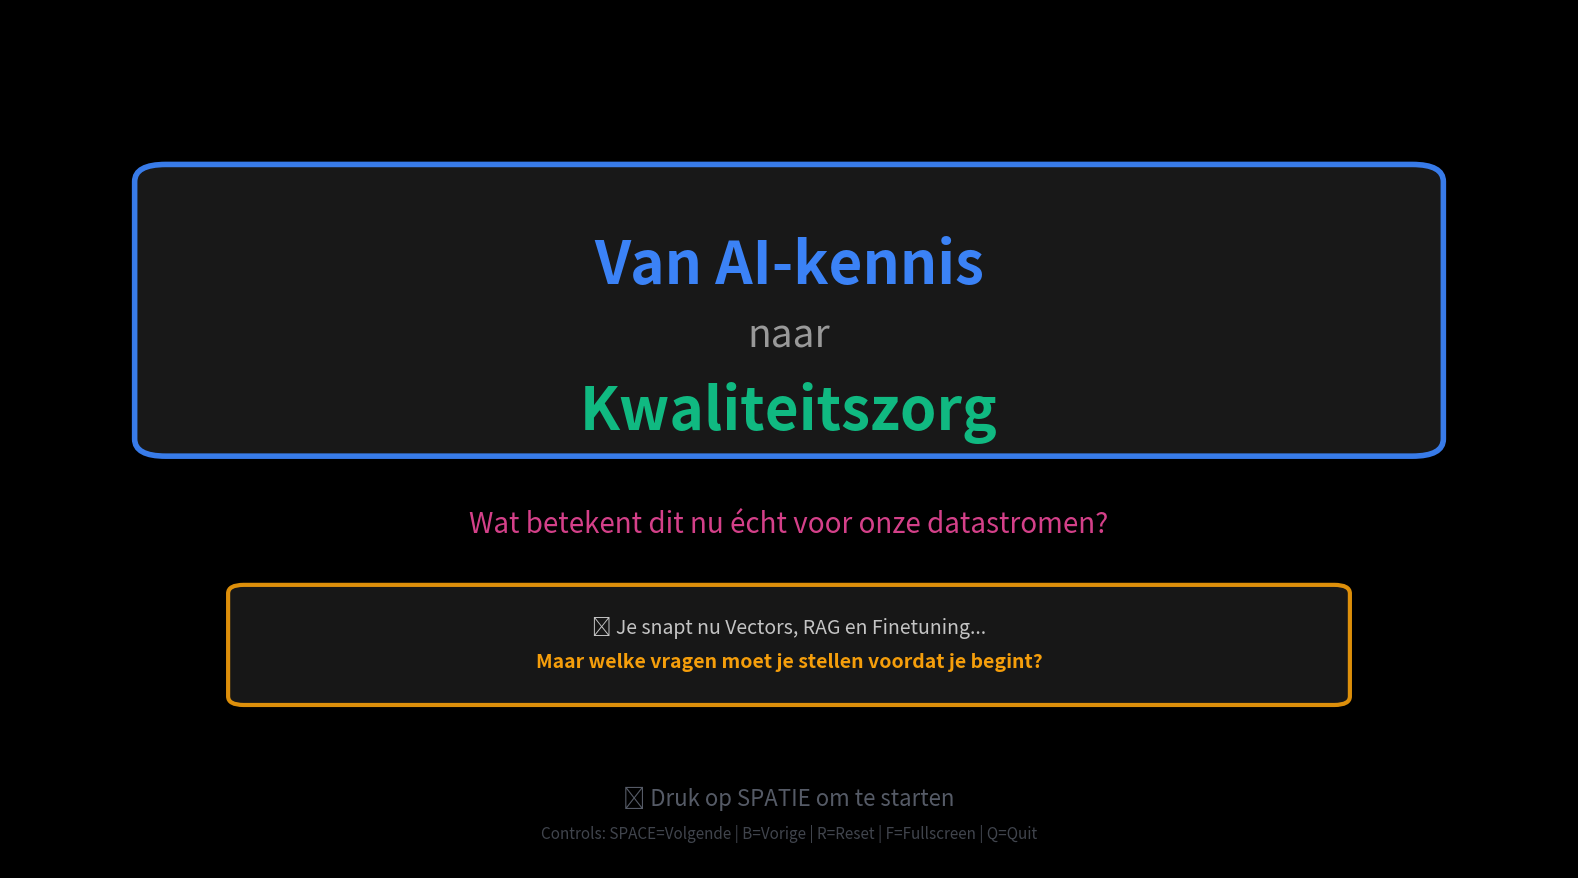

The matplotlib source for this figure:
"""
AI Quality Governance - Kennissessie Slotstuk
Van AI-kennis naar Kwaliteitszorg in de Praktijk

Dit is het sluitstuk na Vector/RAG/Finetuning presentaties.
Geen terugblik, maar vooruitkijken: wat betekent dit voor onze datastromen?

Controls:
- SPACE: Start/Volgende stap
- B: Vorige stap  
- Q/ESC: Afsluiten
- F: Volledig scherm
- R: Reset animatie
"""

import matplotlib.pyplot as plt
import matplotlib.patches as patches
from matplotlib.patches import FancyBboxPatch, FancyArrowPatch, Circle, Wedge, Arc
import numpy as np
from matplotlib.animation import FuncAnimation
import textwrap
from matplotlib.lines import Line2D

# Dark mode styling
plt.style.use('dark_background')
import matplotlib
matplotlib.rcParams['font.size'] = 14
matplotlib.rcParams['font.family'] = 'sans-serif'
matplotlib.rcParams['axes.facecolor'] = '#0a0a0a'
matplotlib.rcParams['figure.facecolor'] = '#0a0a0a'

class AIQualityGovernance:
    def __init__(self):
        self.fig = plt.figure(figsize=(16, 9), facecolor='#0a0a0a')
        
        # Animation state
        self.current_step = -1
        self.step_names = [
            'Landing',
            'Decision Moment',
            'Quality Dimensions Matrix',
            'Data Quality Pipeline',
            'Stakeholder Web',
            'Governance Questions',
            'Risk Patterns',
            'Integration Reality',
            'Continuous Loop'
        ]
        
        self.is_animating = False
        self.animation = None
        
        # Kleuren schema - consistent met andere presentaties
        self.colors = {
            'primary': '#3B82F6',      # Blauw
            'secondary': '#10B981',    # Groen
            'accent': '#F59E0B',       # Oranje
            'highlight': '#EC4899',    # Roze
            'purple': '#A78BFA',       # Paars
            'cyan': '#06B6D4',         # Cyaan
            'text': '#F0F0F0',
            'dim': '#6B7280',
            'bg': '#0a0a0a',
            'bg_light': '#1a1a1a',
            'warning': '#EF4444',      # Rood
            'success': '#10B981'       # Groen
        }
        
        # AI Scenarios met hun specifieke kwaliteitseisen
        self.scenarios = {
            'RAG': {
                'color': self.colors['primary'],
                'icon': '🔍',
                'name': 'RAG',
                'quality_focus': ['Bronkwaliteit', 'Actualiteit', 'Relevantie', 'Traceerbaarheid']
            },
            'Finetuning': {
                'color': self.colors['secondary'],
                'icon': '🎯',
                'name': 'Finetuning',
                'quality_focus': ['Datavolume', 'Representativiteit', 'Labeling', 'Bias']
            },
            'Hybrid': {
                'color': self.colors['purple'],
                'icon': '⚡',
                'name': 'Hybrid',
                'quality_focus': ['Balans', 'Complexiteit', 'Onderhoud', 'Consistentie']
            }
        }
        
        # Stakeholders - breed spectrum!
        self.stakeholders = [
            {'name': 'Informatie-\nmanagement', 'angle': 0, 'color': self.colors['primary'], 'distance': 3},
            {'name': 'Data-\ngovernance', 'angle': 45, 'color': self.colors['secondary'], 'distance': 3.2},
            {'name': 'Privacy &\nSecurity', 'angle': 90, 'color': self.colors['warning'], 'distance': 3},
            {'name': 'Business\nOwners', 'angle': 135, 'color': self.colors['accent'], 'distance': 3.2},
            {'name': 'ICT /\nDevelopment', 'angle': 180, 'color': self.colors['cyan'], 'distance': 3},
            {'name': 'Compliance &\nAudit', 'angle': 225, 'color': self.colors['purple'], 'distance': 3.2},
            {'name': 'Gebruikers &\nExperts', 'angle': 270, 'color': self.colors['highlight'], 'distance': 3},
            {'name': 'Architectuur', 'angle': 315, 'color': '#60A5FA', 'distance': 3.2}
        ]
        
        # Governance vragen per domein
        self.governance_questions = {
            'Data': [
                'Waar komen de data vandaan?',
                'Hoe actueel moeten ze zijn?',
                'Wie is eigenaar van de data?',
                'Wat is de kwaliteit van brondata?'
            ],
            'Model': [
                'Welke AI-aanpak past het beste?',
                'Hoe valideren we output?',
                'Wat zijn acceptabele foutenmarges?',
                'Hoe monitoren we performance?'
            ],
            'Proces': [
                'Wie autoriseert wijzigingen?',
                'Hoe testen we voor productie?',
                'Wat is de rollback strategie?',
                'Hoe documenteren we?'
            ],
            'Mensen': [
                'Wie heeft welke rol?',
                'Wat is ieders verantwoordelijkheid?',
                'Hoe communiceren we?',
                'Wie neemt besluiten?'
            ],
            'Ethics': [
                'Is output eerlijk & onbevooroordeeld?',
                'Kunnen we uitleg geven?',
                'Respecteren we privacy?',
                'Wat zijn de risico\'s?'
            ]
        }
        
        self.show_landing_page()
        self.setup_controls()
    
    def setup_controls(self):
        """Setup keyboard controls"""
        self.fig.canvas.mpl_connect('key_press_event', self.on_key)
    
    def on_key(self, event):
        """Handle keyboard events"""
        if event.key == ' ':
            if not self.is_animating:
                self.start_next_step()
        elif event.key == 'b':
            if not self.is_animating:
                self.previous_step()
        elif event.key == 'r':
            if not self.is_animating:
                self.reset_animation()
        elif event.key in ['q', 'escape']:
            plt.close()
        elif event.key == 'f':
            manager = plt.get_current_fig_manager()
            manager.full_screen_toggle()
    
    def show_landing_page(self):
        """Opening scherm"""
        self.fig.clear()
        ax = self.fig.add_subplot(111)
        ax.axis('off')
        ax.set_xlim(0, 100)
        ax.set_ylim(0, 100)
        
        # Hoofdtitel met glow effect
        title_box = FancyBboxPatch(
            (10, 50), 80, 30,
            boxstyle="round,pad=2",
            facecolor='#1a1a1a',
            edgecolor=self.colors['primary'],
            linewidth=4,
            alpha=0.95
        )
        ax.add_patch(title_box)
        
        # Gradient effect met meerdere teksten
        ax.text(50, 70, 'Van AI-kennis', 
                fontsize=42, fontweight='bold', ha='center', va='center',
                color=self.colors['primary'])
        
        ax.text(50, 62, 'naar', 
                fontsize=28, ha='center', va='center',
                color=self.colors['text'], alpha=0.6, style='italic')
        
        ax.text(50, 53, 'Kwaliteitszorg', 
                fontsize=42, fontweight='bold', ha='center', va='center',
                color=self.colors['secondary'])
        
        # Subtitel
        ax.text(50, 40, 'Wat betekent dit nu écht voor onze datastromen?',
                fontsize=20, ha='center', va='center',
                color=self.colors['highlight'], alpha=0.9)
        
        # Key insight box
        insight_box = FancyBboxPatch(
            (15, 20), 70, 12,
            boxstyle="round,pad=1",
            facecolor=self.colors['bg_light'],
            edgecolor=self.colors['accent'],
            linewidth=3,
            alpha=0.9
        )
        ax.add_patch(insight_box)
        
        ax.text(50, 28, '💡 Je snapt nu Vectors, RAG en Finetuning...',
                fontsize=14, ha='center', va='center',
                color=self.colors['text'], alpha=0.8)
        
        ax.text(50, 24, 'Maar welke vragen moet je stellen voordat je begint?',
                fontsize=14, ha='center', va='center',
                color=self.colors['accent'], fontweight='bold')
        
        # Instructies
        ax.text(50, 8, '✨ Druk op SPATIE om te starten',
                fontsize=16, ha='center', va='center',
                color=self.colors['dim'], alpha=0.8)
        
        ax.text(50, 4, 'Controls: SPACE=Volgende | B=Vorige | R=Reset | F=Fullscreen | Q=Quit',
                fontsize=11, ha='center', va='center',
                color=self.colors['dim'], alpha=0.6)
        
        plt.tight_layout()
        plt.draw()
    
    def start_next_step(self):
        """Start animatie naar volgende stap"""
        if self.current_step < len(self.step_names) - 1:
            self.current_step += 1
            self.is_animating = True
            
            print(f"\n{'='*60}")
            print(f"Stap {self.current_step + 1}/{len(self.step_names)}: {self.step_names[self.current_step]}")
            print(f"{'='*60}")
            
            # Start smooth animation
            self.animation = FuncAnimation(
                self.fig, 
                self.animate_step,
                frames=60,
                interval=30,
                repeat=False,
                blit=False
            )
            plt.draw()
    
    def previous_step(self):
        """Ga terug naar vorige stap"""
        if self.current_step > -1:
            self.current_step -= 1
            self.draw_current_step_static()
    
    def reset_animation(self):
        """Reset naar begin"""
        self.current_step = -1
        self.show_landing_page()
    
    def animate_step(self, frame):
        """Animeer huidige stap"""
        progress = frame / 59.0  # 0 tot 1
        
        if self.current_step == 0:
            self.draw_decision_moment(progress)
        elif self.current_step == 1:
            self.draw_quality_dimensions(progress)
        elif self.current_step == 2:
            self.draw_data_pipeline(progress)
        elif self.current_step == 3:
            self.draw_stakeholder_web(progress)
        elif self.current_step == 4:
            self.draw_governance_questions(progress)
        elif self.current_step == 5:
            self.draw_risk_patterns(progress)
        elif self.current_step == 6:
            self.draw_integration_reality(progress)
        elif self.current_step == 7:
            self.draw_continuous_loop(progress)
        
        if frame == 59:
            self.is_animating = False
            print("✓ Stap compleet - Druk op SPATIE voor volgende stap")
        
        return []
    
    def draw_current_step_static(self):
        """Teken huidige stap als statisch beeld"""
        if self.current_step == -1:
            self.show_landing_page()
        elif self.current_step == 0:
            self.draw_decision_moment(1.0)
        elif self.current_step == 1:
            self.draw_quality_dimensions(1.0)
        elif self.current_step == 2:
            self.draw_data_pipeline(1.0)
        elif self.current_step == 3:
            self.draw_stakeholder_web(1.0)
        elif self.current_step == 4:
            self.draw_governance_questions(1.0)
        elif self.current_step == 5:
            self.draw_risk_patterns(1.0)
        elif self.current_step == 6:
            self.draw_integration_reality(1.0)
        elif self.current_step == 7:
            self.draw_continuous_loop(1.0)
    
    def add_status_indicator(self, is_animating=True):
        """Voeg status indicator toe onderaan"""
        status_text = "⏵ Animeren..." if is_animating else "⏸ Druk SPATIE voor volgende stap"
        self.fig.text(0.5, 0.02, status_text,
                     ha='center', va='bottom',
                     fontsize=10, color=self.colors['dim'], alpha=0.6)
        
        # Progress indicator
        progress_text = f"Stap {self.current_step + 1}/{len(self.step_names)}"
        self.fig.text(0.95, 0.02, progress_text,
                     ha='right', va='bottom',
                     fontsize=10, color=self.colors['dim'], alpha=0.6)
    
    def draw_decision_moment(self, progress):
        """Stap 1: Het beslismoment - welke AI aanpak?"""
        self.fig.clear()
        ax = self.fig.add_subplot(111)
        ax.axis('off')
        ax.set_xlim(0, 100)
        ax.set_ylim(0, 100)
        
        # Titel
        title_alpha = min(1.0, progress * 2)
        ax.text(50, 95, 'Stap 1: Het Beslismoment',
                fontsize=28, fontweight='bold', ha='center', va='top',
                color=self.colors['text'], alpha=title_alpha)
        
        ax.text(50, 89, 'Welke AI-aanpak kies je voor jouw datastroom?',
                fontsize=16, ha='center', va='top',
                color=self.colors['dim'], alpha=title_alpha * 0.8, style='italic')
        
        # Centrale vraag cirkel
        if progress > 0.15:
            q_alpha = min(1.0, (progress - 0.15) / 0.15)
            
            center_circle = Circle((50, 60), 8, 
                                  facecolor=self.colors['bg_light'],
                                  edgecolor=self.colors['highlight'],
                                  linewidth=4, alpha=0.95 * q_alpha)
            ax.add_patch(center_circle)
            
            ax.text(50, 62, '❓',
                   fontsize=40, ha='center', va='center',
                   alpha=q_alpha)
            
            ax.text(50, 56, 'Welke\naanpak?',
                   fontsize=12, ha='center', va='center',
                   color=self.colors['text'], alpha=q_alpha,
                   fontweight='bold')
        
        # Drie scenario's - uitwaaierend vanuit centrum
        scenarios_data = [
            ('RAG', 20, 60, self.colors['primary'], '🔍'),
            ('Finetuning', 50, 35, self.colors['secondary'], '🎯'),
            ('Hybrid', 80, 60, self.colors['purple'], '⚡')
        ]
        
        for idx, (name, x, y, color, icon) in enumerate(scenarios_data):
            delay = 0.3 + idx * 0.15
            if progress > delay:
                alpha = min(1.0, (progress - delay) / 0.15)
                
                # Lijn vanuit centrum
                line_x = [50 + 8 * np.cos(np.radians((idx - 1) * 60)), x]
                line_y = [60 + 8 * np.sin(np.radians((idx - 1) * 60)), y]
                ax.plot(line_x, line_y, color=color, linewidth=2, 
                       alpha=alpha * 0.5, linestyle='--')
                
                # Scenario box
                box = FancyBboxPatch(
                    (x - 10, y - 6), 20, 12,
                    boxstyle="round,pad=0.8",
                    facecolor=self.colors['bg_light'],
                    edgecolor=color,
                    linewidth=3,
                    alpha=0.95 * alpha
                )
                ax.add_patch(box)
                
                ax.text(x, y + 3, icon,
                       fontsize=24, ha='center', va='center',
                       alpha=alpha)
                
                ax.text(x, y - 1, name,
                       fontsize=13, ha='center', va='center',
                       color=color, fontweight='bold',
                       alpha=alpha)
        
        # Key insight onderaan
        if progress > 0.7:
            insight_alpha = min(1.0, (progress - 0.7) / 0.3)
            
            insight_box = FancyBboxPatch(
                (15, 10), 70, 15,
                boxstyle="round,pad=1",
                facecolor=self.colors['bg_light'],
                edgecolor=self.colors['accent'],
                linewidth=2,
                alpha=0.9 * insight_alpha
            )
            ax.add_patch(insight_box)
            
            ax.text(50, 20, '⚡ Elk scenario heeft eigen kwaliteitseisen',
                   fontsize=14, ha='center', va='center',
                   color=self.colors['accent'], fontweight='bold',
                   alpha=insight_alpha)
            
            ax.text(50, 15, 'De keuze bepaalt wát je moet controleren en mét wie',
                   fontsize=12, ha='center', va='center',
                   color=self.colors['text'], alpha=insight_alpha * 0.8)
        
        self.add_status_indicator(progress < 1.0)
        plt.tight_layout()
    
    def draw_quality_dimensions(self, progress):
        """Stap 2: Quality Dimensions Matrix - wat moet je per scenario checken?"""
        self.fig.clear()
        ax = self.fig.add_subplot(111)
        ax.axis('off')
        ax.set_xlim(0, 100)
        ax.set_ylim(0, 100)
        
        # Titel
        ax.text(50, 96, 'Stap 2: Kwaliteitsdimensies per Scenario',
                fontsize=26, fontweight='bold', ha='center', va='top',
                color=self.colors['text'])
        
        ax.text(50, 91, 'Verschillende aanpakken, verschillende aandachtspunten',
                fontsize=14, ha='center', va='top',
                color=self.colors['dim'], alpha=0.8, style='italic')
        
        # Matrix grid - 3 scenarios x 5 dimensies
        dimensions = [
            ('📊 Data\nKwaliteit', 'volledigheid, correctheid, actualiteit'),
            ('🔒 Privacy &\nSecurity', 'AVG, toegangscontrole, audit trails'),
            ('⚖️ Bias &\nEthics', 'eerlijkheid, transparantie, verantwoording'),
            ('🎯 Performance &\nAccuracy', 'foutenmarges, validatie, monitoring'),
            ('🔧 Onderhoud &\nGovernance', 'eigenaarschap, procedures, documentatie')
        ]
        
        scenarios = ['RAG', 'Finetuning', 'Hybrid']
        scenario_colors = [self.colors['primary'], self.colors['secondary'], self.colors['purple']]
        
        # Teken matrix
        start_x = 20
        col_width = 25
        row_height = 15
        start_y = 75
        
        # Kolomheaders (scenarios)
        if progress > 0.1:
            header_alpha = min(1.0, (progress - 0.1) / 0.15)
            for i, (scenario, color) in enumerate(zip(scenarios, scenario_colors)):
                x = start_x + (i + 1) * col_width
                
                icon = ['🔍', '🎯', '⚡'][i]
                ax.text(x, start_y + 5, f'{icon} {scenario}',
                       fontsize=11, ha='center', va='center',
                       color=color, fontweight='bold',
                       alpha=header_alpha)
        
        # Rijen met dimensies en checks
        for row_idx, (dim_name, dim_desc) in enumerate(dimensions):
            row_delay = 0.25 + row_idx * 0.12
            if progress > row_delay:
                row_alpha = min(1.0, (progress - row_delay) / 0.12)
                
                y = start_y - (row_idx + 1) * row_height
                
                # Dimensie naam (links)
                ax.text(start_x - 2, y, dim_name,
                       fontsize=9, ha='right', va='center',
                       color=self.colors['text'], alpha=row_alpha,
                       fontweight='bold')
                
                # Beschrijving (klein, onder naam)
                wrapped_desc = textwrap.fill(dim_desc, width=20)
                ax.text(start_x - 2, y - 3.5, wrapped_desc,
                       fontsize=7, ha='right', va='center',
                       color=self.colors['dim'], alpha=row_alpha * 0.7)
                
                # Check marks per scenario (variërend per relevantie)
                relevance = [
                    [3, 2, 3],  # Data Quality: RAG hoog, Finetuning medium, Hybrid hoog
                    [2, 1, 2],  # Privacy: medium, laag, medium
                    [1, 3, 2],  # Bias: laag, hoog, medium
                    [2, 3, 3],  # Performance: medium, hoog, hoog
                    [2, 2, 3]   # Governance: medium, medium, hoog
                ]
                
                for col_idx, rel in enumerate(relevance[row_idx]):
                    x = start_x + (col_idx + 1) * col_width
                    
                    # Teken indicator
                    if rel == 3:
                        indicator = '●●●'
                        alpha_mult = 1.0
                    elif rel == 2:
                        indicator = '●●○'
                        alpha_mult = 0.7
                    else:
                        indicator = '●○○'
                        alpha_mult = 0.4
                    
                    ax.text(x, y, indicator,
                           fontsize=14, ha='center', va='center',
                           color=scenario_colors[col_idx],
                           alpha=row_alpha * alpha_mult)
        
        # Legend
        if progress > 0.85:
            legend_alpha = min(1.0, (progress - 0.85) / 0.15)
            
            ax.text(50, 8, '●●● = Kritisch  |  ●●○ = Belangrijk  |  ●○○ = Relevant',
                   fontsize=10, ha='center', va='center',
                   color=self.colors['dim'], alpha=legend_alpha * 0.8)
        
        # Insight
        if progress > 0.75:
            insight_alpha = min(1.0, (progress - 0.75) / 0.15)
            
            ax.text(50, 3, '💡 Geen scenario is "makkelijk" - elk vraagt andere aandacht',
                   fontsize=11, ha='center', va='center',
                   color=self.colors['accent'], fontweight='bold',
                   alpha=insight_alpha)
        
        self.add_status_indicator(progress < 1.0)
        plt.tight_layout()
    
    def draw_data_pipeline(self, progress):
        """Stap 3: Data Quality Pipeline - waar zitten de checkpoints?"""
        self.fig.clear()
        ax = self.fig.add_subplot(111)
        ax.axis('off')
        ax.set_xlim(0, 100)
        ax.set_ylim(0, 100)
        
        # Titel
        ax.text(50, 96, 'Stap 3: Data Quality Checkpoints',
                fontsize=26, fontweight='bold', ha='center', va='top',
                color=self.colors['text'])
        
        ax.text(50, 91, 'Waar in je datastroom moet je kwaliteit waarborgen?',
                fontsize=14, ha='center', va='top',
                color=self.colors['dim'], alpha=0.8, style='italic')
        
        # Pipeline flow (van links naar rechts)
        pipeline_stages = [
            {'name': 'Bron\nData', 'x': 10, 'y': 60, 'checks': ['Volledigheid', 'Actualiteit', 'Eigenaarschap'], 
             'color': self.colors['warning'], 'icon': '📊'},
            {'name': 'Data\nPreparatie', 'x': 27, 'y': 60, 'checks': ['Opschoning', 'Transformatie', 'Validatie'],
             'color': self.colors['primary'], 'icon': '🔧'},
            {'name': 'Model\nInput', 'x': 44, 'y': 60, 'checks': ['Format', 'Encoding', 'Bias check'],
             'color': self.colors['secondary'], 'icon': '⚙️'},
            {'name': 'AI\nVerwerking', 'x': 61, 'y': 60, 'checks': ['Monitoring', 'Logging', 'Explainability'],
             'color': self.colors['purple'], 'icon': '🤖'},
            {'name': 'Output\nValidatie', 'x': 78, 'y': 60, 'checks': ['Accuracy', 'Bias', 'Safety'],
             'color': self.colors['highlight'], 'icon': '✓'},
        ]
        
        # Teken pipeline flow
        for idx, stage in enumerate(pipeline_stages):
            delay = 0.15 + idx * 0.15
            if progress > delay:
                alpha = min(1.0, (progress - delay) / 0.15)
                
                # Stage box
                box = FancyBboxPatch(
                    (stage['x'] - 5, stage['y'] - 5), 10, 10,
                    boxstyle="round,pad=0.5",
                    facecolor=self.colors['bg_light'],
                    edgecolor=stage['color'],
                    linewidth=3,
                    alpha=0.95 * alpha
                )
                ax.add_patch(box)
                
                # Icon en naam
                ax.text(stage['x'], stage['y'] + 1, stage['icon'],
                       fontsize=20, ha='center', va='center',
                       alpha=alpha)
                
                ax.text(stage['x'], stage['y'] - 3, stage['name'],
                       fontsize=8, ha='center', va='center',
                       color=stage['color'], fontweight='bold',
                       alpha=alpha)
                
                # Checks onder stage
                check_y = stage['y'] - 15
                for check_idx, check in enumerate(stage['checks']):
                    check_alpha = min(1.0, (progress - delay - 0.05 * check_idx) / 0.1)
                    if check_alpha > 0:
                        ax.text(stage['x'], check_y - check_idx * 4, f'• {check}',
                               fontsize=7, ha='center', va='center',
                               color=self.colors['text'], alpha=check_alpha * 0.8)
                
                # Pijl naar volgende stage
                if idx < len(pipeline_stages) - 1:
                    arrow_alpha = min(1.0, (progress - delay) / 0.1)
                    if arrow_alpha > 0:
                        next_stage = pipeline_stages[idx + 1]
                        arrow = FancyArrowPatch(
                            (stage['x'] + 5, stage['y']),
                            (next_stage['x'] - 5, next_stage['y']),
                            arrowstyle='->,head_width=0.4,head_length=0.8',
                            color=self.colors['dim'],
                            linewidth=2,
                            alpha=arrow_alpha * 0.6
                        )
                        ax.add_patch(arrow)
        
        # Feedback loop (bottom)
        if progress > 0.8:
            feedback_alpha = min(1.0, (progress - 0.8) / 0.2)
            
            # Gebogen pijl terug
            arc = Arc((44, 35), 60, 30, angle=0, theta1=180, theta2=360,
                     color=self.colors['secondary'], linewidth=2, 
                     linestyle='--', alpha=feedback_alpha * 0.7)
            ax.add_patch(arc)
            
            ax.text(44, 22, '🔄 Continuous Monitoring & Improvement',
                   fontsize=10, ha='center', va='center',
                   color=self.colors['secondary'], fontweight='bold',
                   alpha=feedback_alpha)
        
        # Key insight
        if progress > 0.85:
            insight_alpha = min(1.0, (progress - 0.85) / 0.15)
            
            insight_box = FancyBboxPatch(
                (10, 5), 80, 10,
                boxstyle="round,pad=0.8",
                facecolor=self.colors['bg_light'],
                edgecolor=self.colors['accent'],
                linewidth=2,
                alpha=0.9 * insight_alpha
            )
            ax.add_patch(insight_box)
            
            ax.text(50, 10, '⚠️ Elk checkpoint vraagt andere expertise en verantwoordelijkheden',
                   fontsize=12, ha='center', va='center',
                   color=self.colors['accent'], fontweight='bold',
                   alpha=insight_alpha)
            
            ax.text(50, 7, 'Dit is geen ICT-taak alleen - dit vraagt samenwerking over de hele keten',
                   fontsize=10, ha='center', va='center',
                   color=self.colors['text'], alpha=insight_alpha * 0.8)
        
        self.add_status_indicator(progress < 1.0)
        plt.tight_layout()
    
    def draw_stakeholder_web(self, progress):
        """Stap 4: Stakeholder Web - wie moet betrokken zijn? (BREED SPECTRUM!)"""
        self.fig.clear()
        ax = self.fig.add_subplot(111)
        ax.axis('off')
        ax.set_xlim(-10, 110)
        ax.set_ylim(-10, 110)
        
        # Titel
        ax.text(50, 98, 'Stap 4: Het Stakeholder Web',
                fontsize=26, fontweight='bold', ha='center', va='top',
                color=self.colors['text'])
        
        ax.text(50, 93, 'AI kwaliteit is geen ICT-ding - het vraagt ketenbrede afstemming',
                fontsize=14, ha='center', va='top',
                color=self.colors['accent'], alpha=0.9, fontweight='bold')
        
        # Centrum: AI Quality
        if progress > 0.1:
            center_alpha = min(1.0, (progress - 0.1) / 0.15)
            
            center_circle = Circle((50, 50), 6, 
                                  facecolor=self.colors['bg_light'],
                                  edgecolor=self.colors['highlight'],
                                  linewidth=4, alpha=0.95 * center_alpha)
            ax.add_patch(center_circle)
            
            ax.text(50, 51, 'AI\nQuality',
                   fontsize=11, ha='center', va='center',
                   color=self.colors['highlight'], fontweight='bold',
                   alpha=center_alpha)
        
        # Stakeholders in cirkel rondom centrum
        for idx, stakeholder in enumerate(self.stakeholders):
            delay = 0.25 + idx * 0.08
            if progress > delay:
                alpha = min(1.0, (progress - delay) / 0.1)
                
                # Bereken positie
                angle_rad = np.radians(stakeholder['angle'])
                distance = stakeholder['distance'] * 12  # schaal voor visualisatie
                x = 50 + distance * np.cos(angle_rad)
                y = 50 + distance * np.sin(angle_rad)
                
                # Lijn naar centrum
                line_alpha = min(1.0, (progress - delay) / 0.08)
                if line_alpha > 0:
                    ax.plot([50, x], [50, y], 
                           color=stakeholder['color'], 
                           linewidth=1.5, 
                           alpha=line_alpha * 0.4,
                           linestyle='-')
                
                # Stakeholder node
                node = Circle((x, y), 4,
                            facecolor=self.colors['bg_light'],
                            edgecolor=stakeholder['color'],
                            linewidth=2.5,
                            alpha=0.95 * alpha)
                ax.add_patch(node)
                
                # Label
                ax.text(x, y, stakeholder['name'],
                       fontsize=8, ha='center', va='center',
                       color=stakeholder['color'], fontweight='bold',
                       alpha=alpha)
        
        # Interconnections (sommige stakeholders moeten ook met elkaar praten!)
        if progress > 0.75:
            connection_alpha = min(1.0, (progress - 0.75) / 0.2)
            
            # Belangrijke verbindingen tussen stakeholders
            key_connections = [
                (0, 1),  # Informatie mgmt <-> Data governance
                (1, 2),  # Data governance <-> Privacy
                (3, 4),  # Business <-> ICT
                (4, 7),  # ICT <-> Architectuur
                (5, 6),  # Compliance <-> Gebruikers
                (0, 3),  # Informatie mgmt <-> Business
            ]
            
            for conn_idx, (idx1, idx2) in enumerate(key_connections):
                conn_delay = connection_alpha - conn_idx * 0.05
                if conn_delay > 0:
                    s1 = self.stakeholders[idx1]
                    s2 = self.stakeholders[idx2]
                    
                    angle_rad1 = np.radians(s1['angle'])
                    angle_rad2 = np.radians(s2['angle'])
                    x1 = 50 + s1['distance'] * 12 * np.cos(angle_rad1)
                    y1 = 50 + s1['distance'] * 12 * np.sin(angle_rad1)
                    x2 = 50 + s2['distance'] * 12 * np.cos(angle_rad2)
                    y2 = 50 + s2['distance'] * 12 * np.sin(angle_rad2)
                    
                    ax.plot([x1, x2], [y1, y2],
                           color=self.colors['dim'],
                           linewidth=1,
                           alpha=conn_delay * 0.3,
                           linestyle=':')
        
        # Key insight
        if progress > 0.85:
            insight_alpha = min(1.0, (progress - 0.85) / 0.15)
            
            insight_box = FancyBboxPatch(
                (10, 3), 80, 10,
                boxstyle="round,pad=0.8",
                facecolor=self.colors['bg_light'],
                edgecolor=self.colors['warning'],
                linewidth=2,
                alpha=0.9 * insight_alpha
            )
            ax.add_patch(insight_box)
            
            ax.text(50, 9, '⚡ Elk stakeholder heeft eigen perspectief en verantwoordelijkheid',
                   fontsize=11, ha='center', va='center',
                   color=self.colors['warning'], fontweight='bold',
                   alpha=insight_alpha)
            
            ax.text(50, 5.5, 'Zonder goede afstemming loop je risico\'s - zowel operationeel als compliance',
                   fontsize=10, ha='center', va='center',
                   color=self.colors['text'], alpha=insight_alpha * 0.8)
        
        self.add_status_indicator(progress < 1.0)
        plt.tight_layout()
    
    def draw_governance_questions(self, progress):
        """Stap 5: Governance Questions - welke vragen MOETEN gesteld worden?"""
        self.fig.clear()
        ax = self.fig.add_subplot(111)
        ax.axis('off')
        ax.set_xlim(0, 100)
        ax.set_ylim(0, 100)
        
        # Titel
        ax.text(50, 96, 'Stap 5: De Kwaliteitsvragen',
                fontsize=26, fontweight='bold', ha='center', va='top',
                color=self.colors['text'])
        
        ax.text(50, 91, 'Wat moet je ALTIJD vragen voordat je AI met datastromen inzet?',
                fontsize=13, ha='center', va='top',
                color=self.colors['dim'], alpha=0.8, style='italic')
        
        # 5 domeinen met vragen
        domains = ['Data', 'Model', 'Proces', 'Mensen', 'Ethics']
        domain_colors = [
            self.colors['primary'],
            self.colors['secondary'],
            self.colors['accent'],
            self.colors['purple'],
            self.colors['highlight']
        ]
        
        # Grid layout: 2 rijen, eerste rij 3 kolommen, tweede rij 2 kolommen
        positions = [
            (18, 65),  # Data
            (50, 65),  # Model
            (82, 65),  # Proces
            (33, 30),  # Mensen
            (67, 30)   # Ethics
        ]
        
        for idx, (domain, color, pos) in enumerate(zip(domains, domain_colors, positions)):
            delay = 0.15 + idx * 0.15
            if progress > delay:
                alpha = min(1.0, (progress - delay) / 0.15)
                
                x, y = pos
                
                # Domain box
                box = FancyBboxPatch(
                    (x - 13, y + 8), 26, 7,
                    boxstyle="round,pad=0.5",
                    facecolor=self.colors['bg_light'],
                    edgecolor=color,
                    linewidth=3,
                    alpha=0.95 * alpha
                )
                ax.add_patch(box)
                
                ax.text(x, y + 11.5, domain,
                       fontsize=12, ha='center', va='center',
                       color=color, fontweight='bold',
                       alpha=alpha)
                
                # Vragen onder domain
                questions = self.governance_questions[domain]
                for q_idx, question in enumerate(questions):
                    q_delay = delay + 0.05 + q_idx * 0.03
                    if progress > q_delay:
                        q_alpha = min(1.0, (progress - q_delay) / 0.08)
                        
                        q_y = y - q_idx * 4.2
                        
                        wrapped_q = textwrap.fill(f'• {question}', width=28)
                        ax.text(x, q_y, wrapped_q,
                               fontsize=7.5, ha='center', va='center',
                               color=self.colors['text'], alpha=q_alpha * 0.85,
                               linespacing=1.4)
        
        # Key insight
        if progress > 0.85:
            insight_alpha = min(1.0, (progress - 0.85) / 0.15)
            
            insight_box = FancyBboxPatch(
                (10, 3), 80, 9,
                boxstyle="round,pad=0.8",
                facecolor=self.colors['bg_light'],
                edgecolor=self.colors['accent'],
                linewidth=2,
                alpha=0.9 * insight_alpha
            )
            ax.add_patch(insight_box)
            
            ax.text(50, 8.5, '💡 Deze vragen MOETEN antwoorden hebben voordat je begint',
                   fontsize=12, ha='center', va='center',
                   color=self.colors['accent'], fontweight='bold',
                   alpha=insight_alpha)
            
            ax.text(50, 5.5, 'Geen antwoord = risico op kwaliteitsissues, compliance problemen of bias',
                   fontsize=10, ha='center', va='center',
                   color=self.colors['text'], alpha=insight_alpha * 0.8)
        
        self.add_status_indicator(progress < 1.0)
        plt.tight_layout()
    
    def draw_risk_patterns(self, progress):
        """Stap 6: Risk Patterns - wat gaat er vaak mis?"""
        self.fig.clear()
        ax = self.fig.add_subplot(111)
        ax.axis('off')
        ax.set_xlim(0, 100)
        ax.set_ylim(0, 100)
        
        # Titel
        ax.text(50, 96, 'Stap 6: Wat Gaat Er Vaak Mis?',
                fontsize=26, fontweight='bold', ha='center', va='top',
                color=self.colors['warning'])
        
        ax.text(50, 91, 'Veelvoorkomende risicopatronen bij AI met datastromen',
                fontsize=13, ha='center', va='top',
                color=self.colors['dim'], alpha=0.8, style='italic')
        
        # Risk patterns in 3x2 grid
        risk_patterns = [
            {
                'name': '📊 Data Drift',
                'desc': 'Brondata verandert,\nmodel niet geüpdatet',
                'impact': 'Hoog',
                'color': self.colors['warning']
            },
            {
                'name': '🎭 Hidden Bias',
                'desc': 'Bias in trainingsdata\nwordt niet gedetecteerd',
                'impact': 'Hoog',
                'color': self.colors['warning']
            },
            {
                'name': '👻 Ownership Gap',
                'desc': 'Onduidelijk wie\nverantwoordelijk is',
                'impact': 'Medium',
                'color': self.colors['accent']
            },
            {
                'name': '🔧 Poor Monitoring',
                'desc': 'Geen monitoring van\noutput kwaliteit',
                'impact': 'Hoog',
                'color': self.colors['warning']
            },
            {
                'name': '📝 Documentation',
                'desc': 'Besluiten en keuzes\nniet gedocumenteerd',
                'impact': 'Medium',
                'color': self.colors['accent']
            },
            {
                'name': '🤝 Silos',
                'desc': 'Teams werken langs\nelkaar heen',
                'impact': 'Hoog',
                'color': self.colors['warning']
            }
        ]
        
        # Grid positions
        cols = 3
        rows = 2
        start_x = 15
        start_y = 72
        col_width = 28
        row_height = 30
        
        for idx, risk in enumerate(risk_patterns):
            delay = 0.15 + idx * 0.12
            if progress > delay:
                alpha = min(1.0, (progress - delay) / 0.12)
                
                col = idx % cols
                row = idx // cols
                
                x = start_x + col * col_width
                y = start_y - row * row_height
                
                # Risk box
                box = FancyBboxPatch(
                    (x, y - 8), 24, 16,
                    boxstyle="round,pad=0.7",
                    facecolor=self.colors['bg_light'],
                    edgecolor=risk['color'],
                    linewidth=2.5,
                    alpha=0.95 * alpha
                )
                ax.add_patch(box)
                
                # Risk name
                ax.text(x + 12, y + 4, risk['name'],
                       fontsize=10, ha='center', va='center',
                       color=risk['color'], fontweight='bold',
                       alpha=alpha)
                
                # Description
                ax.text(x + 12, y - 1, risk['desc'],
                       fontsize=8, ha='center', va='center',
                       color=self.colors['text'], alpha=alpha * 0.8,
                       linespacing=1.3)
                
                # Impact badge
                impact_color = self.colors['warning'] if risk['impact'] == 'Hoog' else self.colors['accent']
                ax.text(x + 12, y - 6.5, f"Impact: {risk['impact']}",
                       fontsize=7, ha='center', va='center',
                       bbox=dict(boxstyle='round,pad=0.3',
                               facecolor=impact_color,
                               alpha=0.3),
                       color=impact_color, fontweight='bold',
                       alpha=alpha)
        
        # Key insight
        if progress > 0.8:
            insight_alpha = min(1.0, (progress - 0.8) / 0.2)
            
            insight_box = FancyBboxPatch(
                (10, 4), 80, 10,
                boxstyle="round,pad=0.8",
                facecolor=self.colors['bg_light'],
                edgecolor=self.colors['secondary'],
                linewidth=2,
                alpha=0.9 * insight_alpha
            )
            ax.add_patch(insight_box)
            
            ax.text(50, 10, '✅ Deze risico\'s zijn te managen met de juiste governance',
                   fontsize=12, ha='center', va='center',
                   color=self.colors['secondary'], fontweight='bold',
                   alpha=insight_alpha)
            
            ax.text(50, 6.5, 'Maar dan moet je ze wel identificeren én de juiste mensen betrekken',
                   fontsize=10, ha='center', va='center',
                   color=self.colors['text'], alpha=insight_alpha * 0.8)
        
        self.add_status_indicator(progress < 1.0)
        plt.tight_layout()
    
    def draw_integration_reality(self, progress):
        """Stap 7: Integration Reality - hoe ziet dit eruit in de praktijk?"""
        self.fig.clear()
        ax = self.fig.add_subplot(111)
        ax.axis('off')
        ax.set_xlim(0, 100)
        ax.set_ylim(0, 100)
        
        # Titel
        ax.text(50, 96, 'Stap 7: De Praktijk - Alles Hangt Samen',
                fontsize=26, fontweight='bold', ha='center', va='top',
                color=self.colors['text'])
        
        ax.text(50, 91, 'AI kwaliteit is geen losse activiteit - het zit in je hele werkwijze',
                fontsize=13, ha='center', va='top',
                color=self.colors['dim'], alpha=0.8, style='italic')
        
        # Centrale integratie hub
        if progress > 0.1:
            hub_alpha = min(1.0, (progress - 0.1) / 0.15)
            
            center = Circle((50, 50), 9,
                           facecolor=self.colors['bg_light'],
                           edgecolor=self.colors['highlight'],
                           linewidth=4, alpha=0.95 * hub_alpha)
            ax.add_patch(center)
            
            ax.text(50, 52, 'AI Quality\nIntegration',
                   fontsize=11, ha='center', va='center',
                   color=self.colors['highlight'], fontweight='bold',
                   alpha=hub_alpha,
                   linespacing=1.3)
        
        # Integratiepunten rondom centrum
        integration_points = [
            {'name': 'BiSL\nProcessen', 'angle': 0, 'icon': '📋', 'color': self.colors['primary']},
            {'name': 'Change\nManagement', 'angle': 45, 'icon': '🔄', 'color': self.colors['secondary']},
            {'name': 'Security &\nPrivacy', 'angle': 90, 'icon': '🔒', 'color': self.colors['warning']},
            {'name': 'Service\nCatalogue', 'angle': 135, 'icon': '📖', 'color': self.colors['accent']},
            {'name': 'Architecture\nGovernance', 'angle': 180, 'icon': '🏛️', 'color': self.colors['cyan']},
            {'name': 'Data\nGovernance', 'angle': 225, 'icon': '📊', 'color': self.colors['purple']},
            {'name': 'Incident\nManagement', 'angle': 270, 'icon': '🚨', 'color': '#EF4444'},
            {'name': 'Continuous\nImprovement', 'angle': 315, 'icon': '📈', 'color': '#10B981'}
        ]
        
        for idx, point in enumerate(integration_points):
            delay = 0.25 + idx * 0.08
            if progress > delay:
                alpha = min(1.0, (progress - delay) / 0.1)
                
                # Bereken positie
                angle_rad = np.radians(point['angle'])
                distance = 32
                x = 50 + distance * np.cos(angle_rad)
                y = 50 + distance * np.sin(angle_rad)
                
                # Lijn naar centrum
                ax.plot([50, x], [50, y],
                       color=point['color'],
                       linewidth=2,
                       alpha=alpha * 0.5,
                       linestyle='-')
                
                # Integration point
                point_circle = Circle((x, y), 6,
                                    facecolor=self.colors['bg_light'],
                                    edgecolor=point['color'],
                                    linewidth=2.5,
                                    alpha=0.95 * alpha)
                ax.add_patch(point_circle)
                
                # Icon
                ax.text(x, y + 1.5, point['icon'],
                       fontsize=14, ha='center', va='center',
                       alpha=alpha)
                
                # Label buiten cirkel
                label_distance = 8
                label_x = 50 + (distance + label_distance) * np.cos(angle_rad)
                label_y = 50 + (distance + label_distance) * np.sin(angle_rad)
                
                ax.text(label_x, label_y, point['name'],
                       fontsize=8, ha='center', va='center',
                       color=point['color'], fontweight='bold',
                       alpha=alpha,
                       linespacing=1.2)
        
        # Interconnection lines (sommige punten hangen direct samen)
        if progress > 0.75:
            conn_alpha = min(1.0, (progress - 0.75) / 0.2)
            
            key_links = [
                (0, 1),  # BiSL <-> Change Mgmt
                (2, 5),  # Security <-> Data Governance
                (4, 5),  # Architecture <-> Data Governance
                (6, 7),  # Incident <-> Continuous Improvement
            ]
            
            for link_idx, (idx1, idx2) in enumerate(key_links):
                p1 = integration_points[idx1]
                p2 = integration_points[idx2]
                
                angle_rad1 = np.radians(p1['angle'])
                angle_rad2 = np.radians(p2['angle'])
                x1 = 50 + 32 * np.cos(angle_rad1)
                y1 = 50 + 32 * np.sin(angle_rad1)
                x2 = 50 + 32 * np.cos(angle_rad2)
                y2 = 50 + 32 * np.sin(angle_rad2)
                
                ax.plot([x1, x2], [y1, y2],
                       color=self.colors['dim'],
                       linewidth=1,
                       alpha=conn_alpha * 0.3,
                       linestyle=':')
        
        # Key insight
        if progress > 0.85:
            insight_alpha = min(1.0, (progress - 0.85) / 0.15)
            
            insight_box = FancyBboxPatch(
                (10, 3), 80, 10,
                boxstyle="round,pad=0.8",
                facecolor=self.colors['bg_light'],
                edgecolor=self.colors['highlight'],
                linewidth=2,
                alpha=0.9 * insight_alpha
            )
            ax.add_patch(insight_box)
            
            ax.text(50, 9, '⚡ AI Quality is geen add-on - het moet geïntegreerd zijn',
                   fontsize=12, ha='center', va='center',
                   color=self.colors['highlight'], fontweight='bold',
                   alpha=insight_alpha)
            
            ax.text(50, 5.5, 'Gebruik bestaande processen en governance structuren als fundament',
                   fontsize=10, ha='center', va='center',
                   color=self.colors['text'], alpha=insight_alpha * 0.8)
        
        self.add_status_indicator(progress < 1.0)
        plt.tight_layout()
    
    def draw_continuous_loop(self, progress):
        """Stap 8: Continuous Quality Loop - het eindigt nooit!"""
        self.fig.clear()
        ax = self.fig.add_subplot(111)
        ax.axis('off')
        ax.set_xlim(0, 100)
        ax.set_ylim(0, 100)
        
        # Titel
        title_alpha = min(1.0, progress * 2)
        ax.text(50, 96, 'Slotstuk: Quality is een Continu Proces',
                fontsize=26, fontweight='bold', ha='center', va='top',
                color=self.colors['text'], alpha=title_alpha)
        
        ax.text(50, 91, 'AI met datastromen vraagt permanente aandacht',
                fontsize=13, ha='center', va='top',
                color=self.colors['dim'], alpha=title_alpha * 0.8, style='italic')
        
        # Circulair proces (PDCA-achtig maar voor AI Quality)
        loop_stages = [
            {'name': 'Plan', 'desc': 'Definieer kwaliteitseisen\nBetrek stakeholders\nStel governance in', 
             'angle': 90, 'color': self.colors['primary'], 'icon': '📋'},
            {'name': 'Build', 'desc': 'Implementeer checkpoints\nValideer datastromen\nTest grondig', 
             'angle': 0, 'color': self.colors['secondary'], 'icon': '🔧'},
            {'name': 'Monitor', 'desc': 'Track performance\nDetecteer afwijkingen\nLog beslissingen', 
             'angle': 270, 'color': self.colors['accent'], 'icon': '📊'},
            {'name': 'Improve', 'desc': 'Analyseer feedback\nOptimaliseer processen\nUpdate documentatie', 
             'angle': 180, 'color': self.colors['purple'], 'icon': '📈'}
        ]
        
        # Teken circulair proces
        radius = 22
        center_x, center_y = 50, 55
        
        for idx, stage in enumerate(loop_stages):
            delay = 0.15 + idx * 0.15
            if progress > delay:
                alpha = min(1.0, (progress - delay) / 0.15)
                
                # Positie berekenen
                angle_rad = np.radians(stage['angle'])
                x = center_x + radius * np.cos(angle_rad)
                y = center_y + radius * np.sin(angle_rad)
                
                # Stage cirkel
                stage_circle = Circle((x, y), 8,
                                     facecolor=self.colors['bg_light'],
                                     edgecolor=stage['color'],
                                     linewidth=3,
                                     alpha=0.95 * alpha)
                ax.add_patch(stage_circle)
                
                # Icon en naam
                ax.text(x, y + 2, stage['icon'],
                       fontsize=20, ha='center', va='center',
                       alpha=alpha)
                
                ax.text(x, y - 2, stage['name'],
                       fontsize=10, ha='center', va='center',
                       color=stage['color'], fontweight='bold',
                       alpha=alpha)
                
                # Beschrijving buiten cirkel
                desc_distance = 15
                desc_x = center_x + (radius + desc_distance) * np.cos(angle_rad)
                desc_y = center_y + (radius + desc_distance) * np.sin(angle_rad)
                
                wrapped_desc = textwrap.fill(stage['desc'], width=22)
                ax.text(desc_x, desc_y, wrapped_desc,
                       fontsize=8, ha='center', va='center',
                       color=self.colors['text'], alpha=alpha * 0.8,
                       linespacing=1.4)
                
                # Pijl naar volgende stage
                next_idx = (idx + 1) % len(loop_stages)
                next_angle = np.radians(loop_stages[next_idx]['angle'])
                
                # Gebogen pijl
                arc_angle_start = stage['angle'] - 45
                arc_angle_end = loop_stages[next_idx]['angle'] + 45
                
                if progress > delay + 0.1:
                    arrow_alpha = min(1.0, (progress - delay - 0.1) / 0.1)
                    
                    # Simpele rechte pijl (gebogen is complex in matplotlib)
                    next_x = center_x + radius * np.cos(next_angle)
                    next_y = center_y + radius * np.sin(next_angle)
                    
                    # Bereken tussenposities voor gebogen effect
                    mid_angle = np.radians((stage['angle'] + loop_stages[next_idx]['angle']) / 2)
                    mid_radius = radius + 3
                    mid_x = center_x + mid_radius * np.cos(mid_angle)
                    mid_y = center_y + mid_radius * np.sin(mid_angle)
                    
                    arrow = FancyArrowPatch(
                        (x + 7 * np.cos(angle_rad - np.pi/4), y + 7 * np.sin(angle_rad - np.pi/4)),
                        (next_x - 7 * np.cos(next_angle + np.pi/4), next_y - 7 * np.sin(next_angle + np.pi/4)),
                        arrowstyle='->,head_width=0.6,head_length=1',
                        color=self.colors['highlight'],
                        linewidth=3,
                        alpha=arrow_alpha * 0.7,
                        connectionstyle="arc3,rad=0.3"
                    )
                    ax.add_patch(arrow)
        
        # Centrum: Continuous
        if progress > 0.7:
            center_alpha = min(1.0, (progress - 0.7) / 0.2)
            
            center_circle = Circle((center_x, center_y), 5,
                                  facecolor=self.colors['bg_light'],
                                  edgecolor=self.colors['highlight'],
                                  linewidth=3,
                                  alpha=0.95 * center_alpha)
            ax.add_patch(center_circle)
            
            ax.text(center_x, center_y, '🔄',
                   fontsize=16, ha='center', va='center',
                   alpha=center_alpha)
        
        # Final insight
        if progress > 0.85:
            final_alpha = min(1.0, (progress - 0.85) / 0.15)
            
            final_box = FancyBboxPatch(
                (10, 3), 80, 20,
                boxstyle="round,pad=1",
                facecolor=self.colors['bg_light'],
                edgecolor=self.colors['secondary'],
                linewidth=3,
                alpha=0.95 * final_alpha
            )
            ax.add_patch(final_box)
            
            ax.text(50, 18, '🎯 Takeaway: AI Quality is ketenbrede verantwoordelijkheid',
                   fontsize=14, ha='center', va='center',
                   color=self.colors['secondary'], fontweight='bold',
                   alpha=final_alpha)
            
            key_points = [
                '✓ Stel de juiste vragen voordat je begint',
                '✓ Betrek alle stakeholders - niet alleen ICT',
                '✓ Bouw quality checkpoints in je datastroom',
                '✓ Monitor continu en verbeter waar nodig'
            ]
            
            for idx, point in enumerate(key_points):
                ax.text(50, 13 - idx * 3, point,
                       fontsize=10, ha='center', va='center',
                       color=self.colors['text'], alpha=final_alpha * 0.9)
        
        self.add_status_indicator(progress < 1.0)
        plt.tight_layout()
    
    def show(self):
        """Toon de presentatie"""
        plt.show()

def main():
    """Main entry point"""
    print("\n" + "="*80)
    print("AI QUALITY GOVERNANCE - Kennissessie Slotstuk")
    print("="*80)
    print("\n📊 Overzicht:")
    print("  Dit is het sluitstuk na Vector/RAG/Finetuning presentaties.")
    print("  Focus: Van AI-kennis naar kwaliteitszorg in de praktijk.\n")
    
    print("🎯 Stappen:")
    for i, step in enumerate(['Landing', 'Decision Moment', 'Quality Dimensions Matrix',
                             'Data Quality Pipeline', 'Stakeholder Web', 'Governance Questions',
                             'Risk Patterns', 'Integration Reality', 'Continuous Loop'], 1):
        print(f"  {i}. {step}")
    
    print("\n🎮 Bediening:")
    print("  SPATIE    : Start/Volgende stap")
    print("  B         : Vorige stap")
    print("  R         : Reset naar begin")
    print("  F         : Volledig scherm")
    print("  Q of ESC  : Afsluiten")
    
    print("\n💡 Kernboodschap:")
    print("  AI quality is geen ICT-taak alleen - het vraagt ketenbrede afstemming")
    print("  Visualiseert: stakeholders, quality checkpoints, governance vragen, risico's")
    
    print("\nDruk op SPATIE om te beginnen...")
    print("="*80 + "\n")
    
    viz = AIQualityGovernance()
    viz.show()

if __name__ == "__main__":
    main()